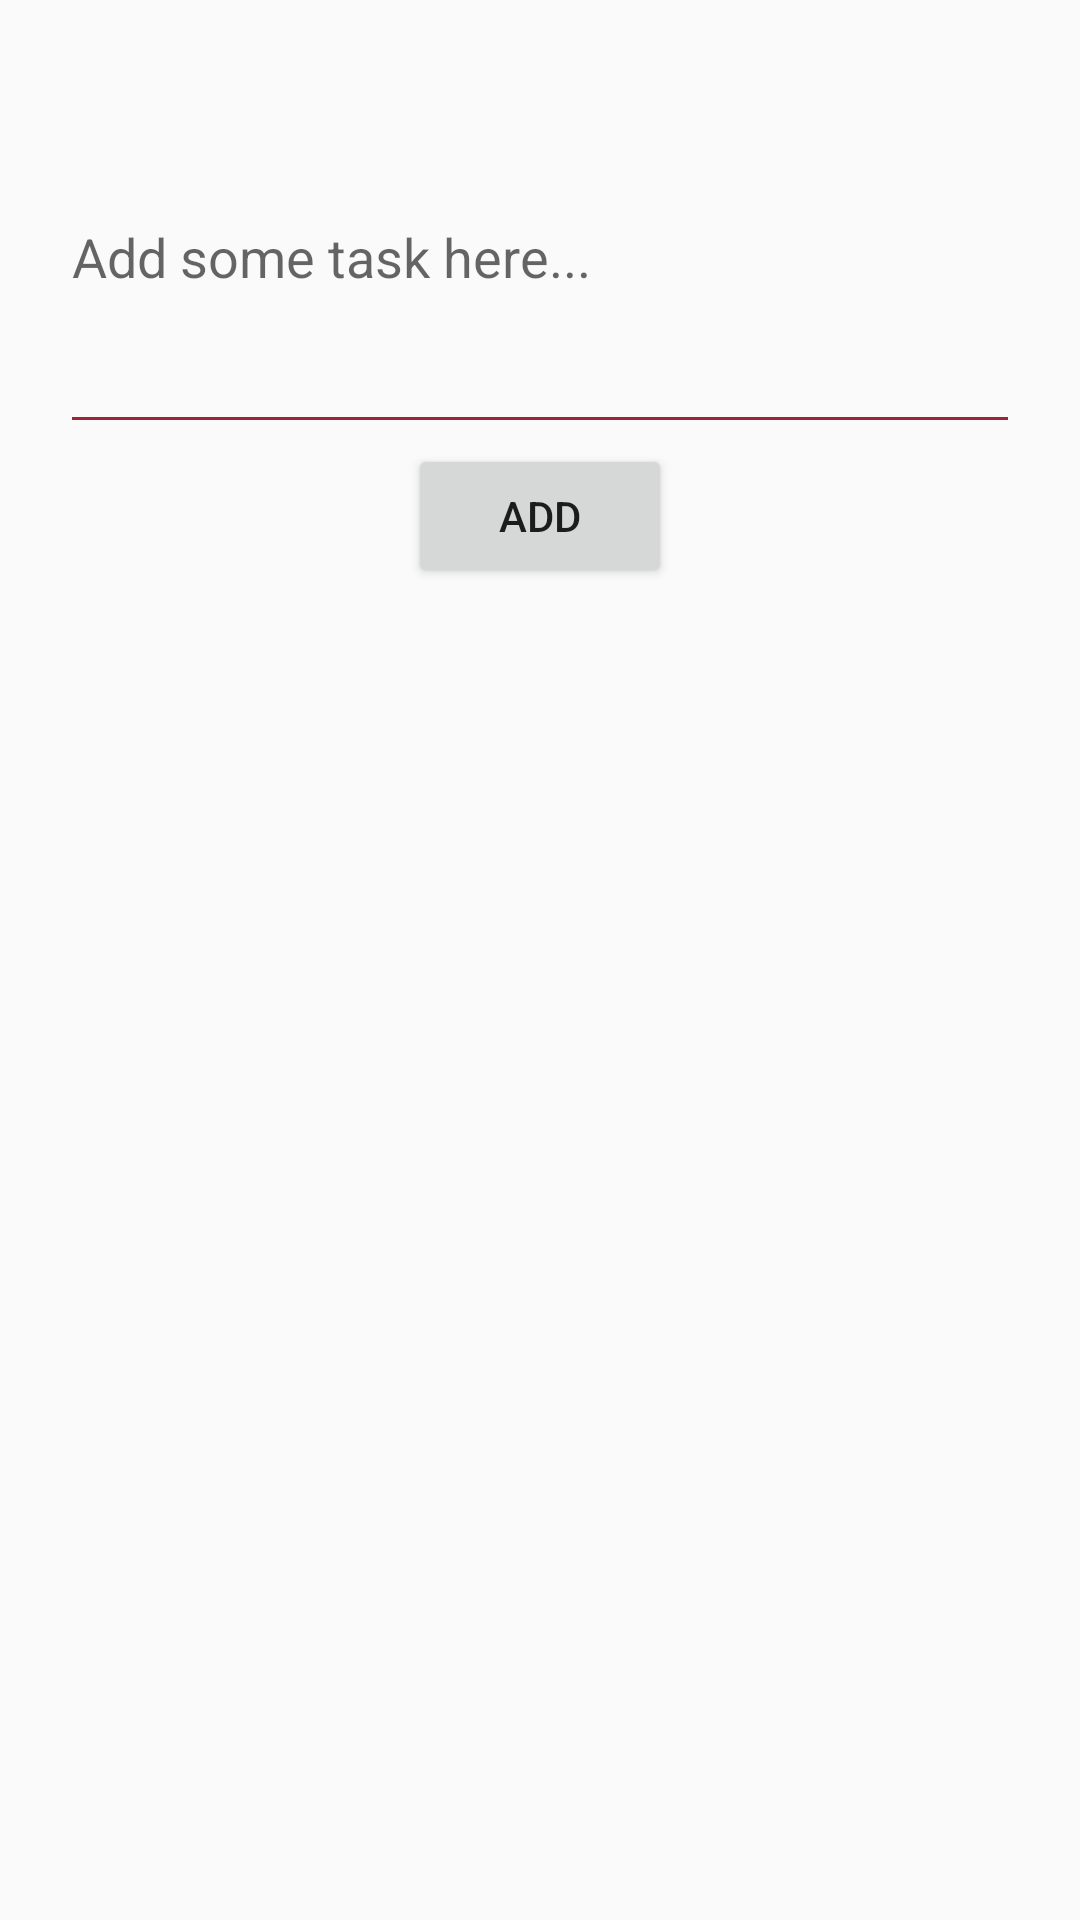

Reconstruct the res/layout file that produces this screen, plus the resources it refers to.
<!-- AndroidManifest.xml: application theme AppTheme -->
<!-- res/layout/add_task_activity.xml -->
<?xml version="1.0" encoding="utf-8"?>
<LinearLayout xmlns:android="http://schemas.android.com/apk/res/android"
    android:layout_width="match_parent"
    android:layout_height="match_parent"
    android:orientation="vertical"
    android:padding="20dp"
    android:weightSum="1">

    <EditText
        android:id="@+id/input_add_task"
        android:layout_width="match_parent"
        android:layout_height="wrap_content"
        android:ems="10"
        android:inputType="textImeMultiLine"
        android:minLines="5"
        android:maxLines="7"
        android:hint="Add some task here..."
        android:layout_weight="0.17">
    </EditText>


    <Button
        android:id="@+id/add_button"
        android:layout_width="wrap_content"
        android:layout_height="wrap_content"
        android:layout_gravity="center"
        android:text="add" />

</LinearLayout>
<!-- resources referenced by this layout -->
<resources>
  <style name="AppTheme" parent="Theme.AppCompat.Light.DarkActionBar">
          
          <item name="colorPrimary">@color/colorPrimary</item>
          <item name="colorPrimaryDark">@color/colorPrimaryDark</item>
          <item name="colorAccent">@color/green</item>
          <item name="android:textColorSecondary">@color/red</item>
      </style>
  <color name="colorPrimary">#3F51B5</color>
  <color name="colorPrimaryDark">#303F9F</color>
  <color name="green">#73D136</color>
  <color name="red">#9C2339</color>
</resources>
